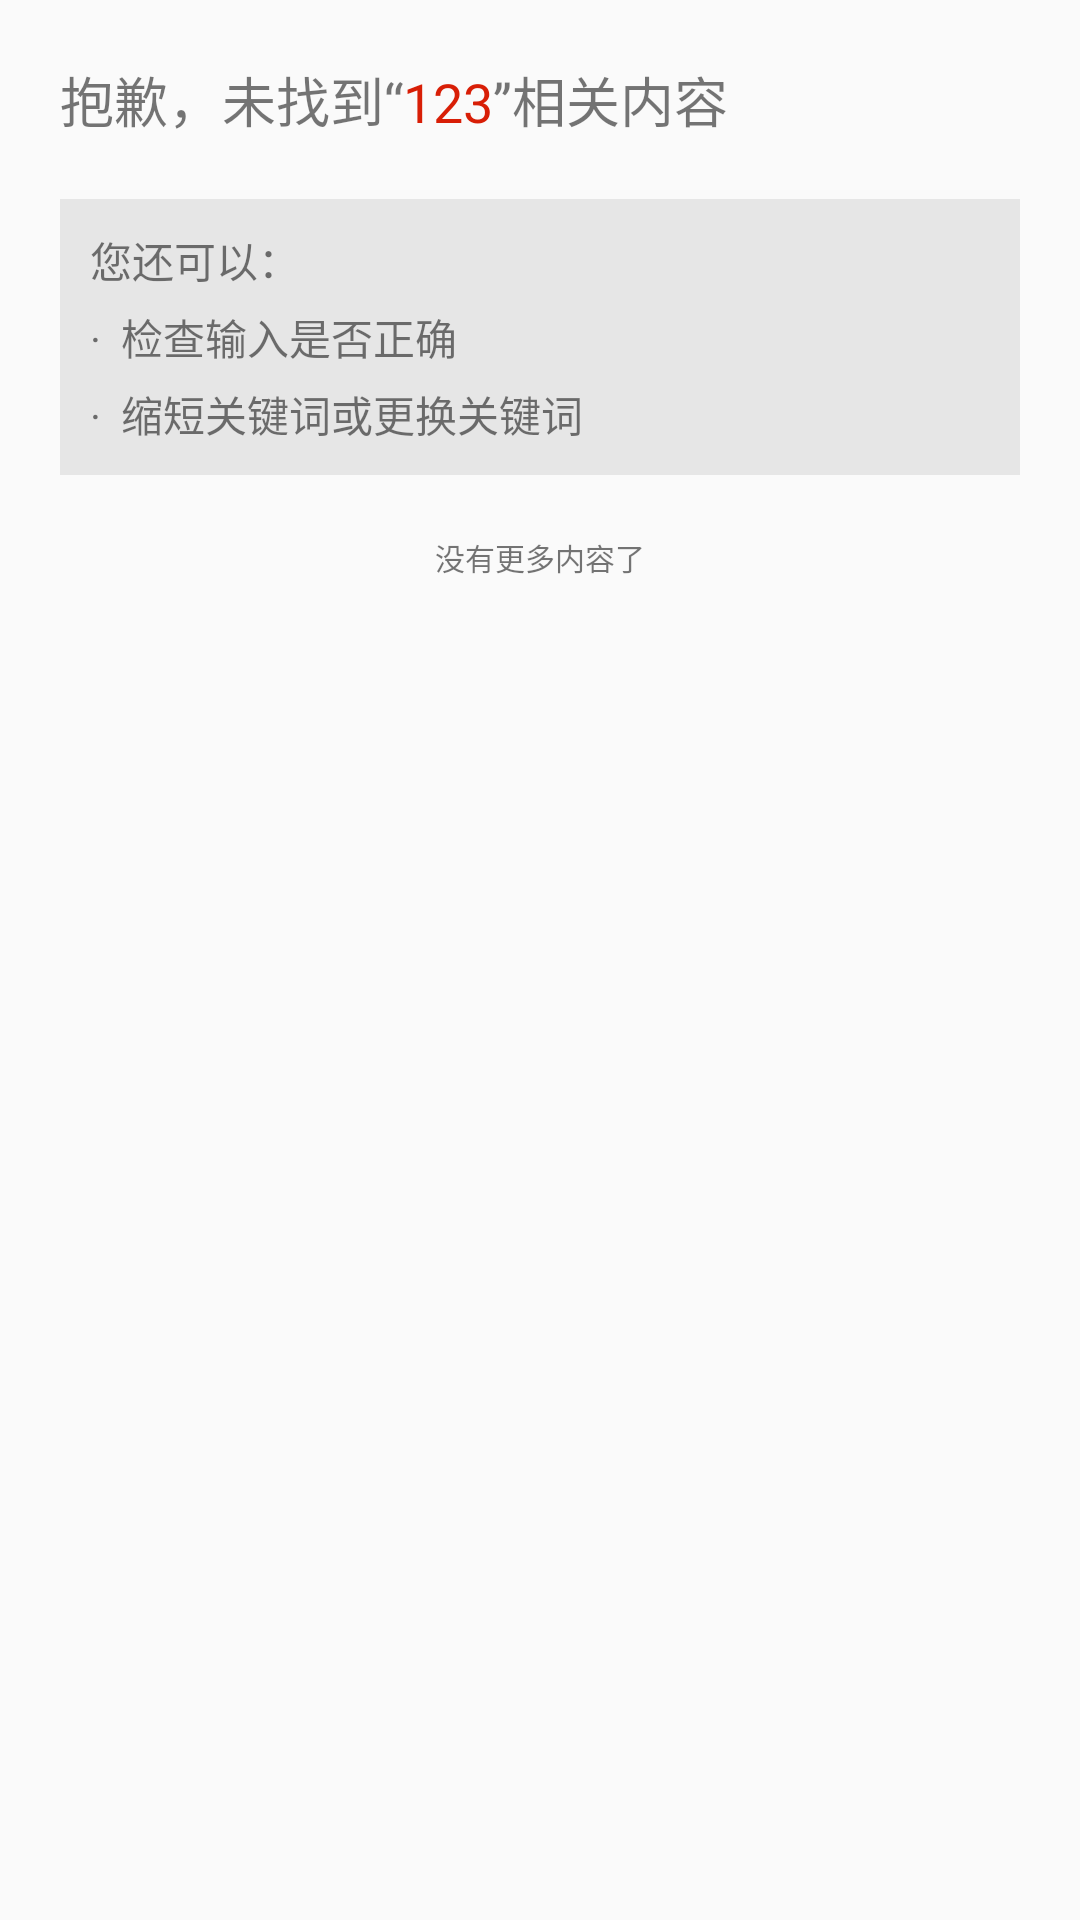

Produce the Android XML layout that renders to this screen, including the resource entries it uses.
<!-- AndroidManifest.xml: application theme Theme.BulletinBoard -->
<!-- res/layout/activity_search_result.xml -->
<?xml version="1.0" encoding="utf-8"?>
<RelativeLayout xmlns:android="http://schemas.android.com/apk/res/android"
    xmlns:tools="http://schemas.android.com/tools"
    android:layout_width="match_parent"
    android:layout_height="match_parent"
    tools:context=".ui.activity.SearchResultActivity"
    android:padding="20dp">

    <LinearLayout
        android:id="@+id/text1"
        android:layout_width="match_parent"
        android:layout_height="wrap_content">

        <TextView
            android:text="抱歉，未找到“"
            android:textSize="18dp"
            android:layout_width="wrap_content"
            android:layout_height="wrap_content">
        </TextView>

        <TextView
            android:text="123"
            android:textColor="@color/red"
            android:textSize="18dp"
            android:id="@+id/query"
            android:layout_width="wrap_content"
            android:layout_height="wrap_content">
        </TextView>

        <TextView
            android:text="”相关内容"
            android:textSize="18dp"
            android:layout_width="wrap_content"
            android:layout_height="wrap_content">
        </TextView>

    </LinearLayout>

    <LinearLayout
        android:id="@+id/text2"
        android:layout_width="match_parent"
        android:layout_height="wrap_content"
        android:background="#e6e6e6"
        android:layout_below="@id/text1"
        android:layout_marginTop="20dp"
        android:orientation="vertical"
        android:padding="10dp">

        <TextView
            android:text="您还可以："
            android:layout_width="wrap_content"
            android:layout_height="wrap_content"/>

        <TextView
            android:text="·  检查输入是否正确"
            android:layout_marginTop="5dp"
            android:layout_width="wrap_content"
            android:layout_height="wrap_content"/>

        <TextView
            android:text="·  缩短关键词或更换关键词"
            android:layout_marginTop="5dp"
            android:layout_width="wrap_content"
            android:layout_height="wrap_content"/>

    </LinearLayout>

    <LinearLayout
        android:layout_width="wrap_content"
        android:layout_height="wrap_content"
        android:layout_below="@+id/text2"
        android:layout_marginTop="20dp"
        android:layout_centerHorizontal="true">

        <TextView
            android:text="没有更多内容了"
            android:layout_width="wrap_content"
            android:layout_height="wrap_content"
            android:textSize="10dp"/>

    </LinearLayout>

</RelativeLayout>
<!-- resources referenced by this layout -->
<resources>
  <color name="red">#d81e06</color>
  <style name="Theme.BulletinBoard" parent="Theme.MaterialComponents.DayNight.DarkActionBar.Bridge">
          
          <item name="colorPrimary">@color/red</item>
          <item name="colorPrimaryVariant">@color/purple_700</item>
          <item name="colorOnPrimary">@color/white</item>
          
          <item name="colorSecondary">@color/teal_200</item>
          <item name="colorSecondaryVariant">@color/teal_700</item>
          <item name="colorOnSecondary">@color/black</item>
          
          <item name="android:statusBarColor" tools:targetApi="l">?attr/colorPrimaryVariant</item>
          
          <item name="colorPrimaryDark">@color/colorPrimaryDark</item>
          <item name="colorAccent">@color/colorAccent</item>
      </style>
  <color name="purple_700">#FF3700B3</color>
  <color name="white">#FFFFFFFF</color>
  <color name="teal_200">#FF03DAC5</color>
  <color name="teal_700">#FF018786</color>
  <color name="black">#FF000000</color>
  <color name="colorPrimaryDark">#00574B</color>
  <color name="colorAccent">#D81B60</color>
</resources>
